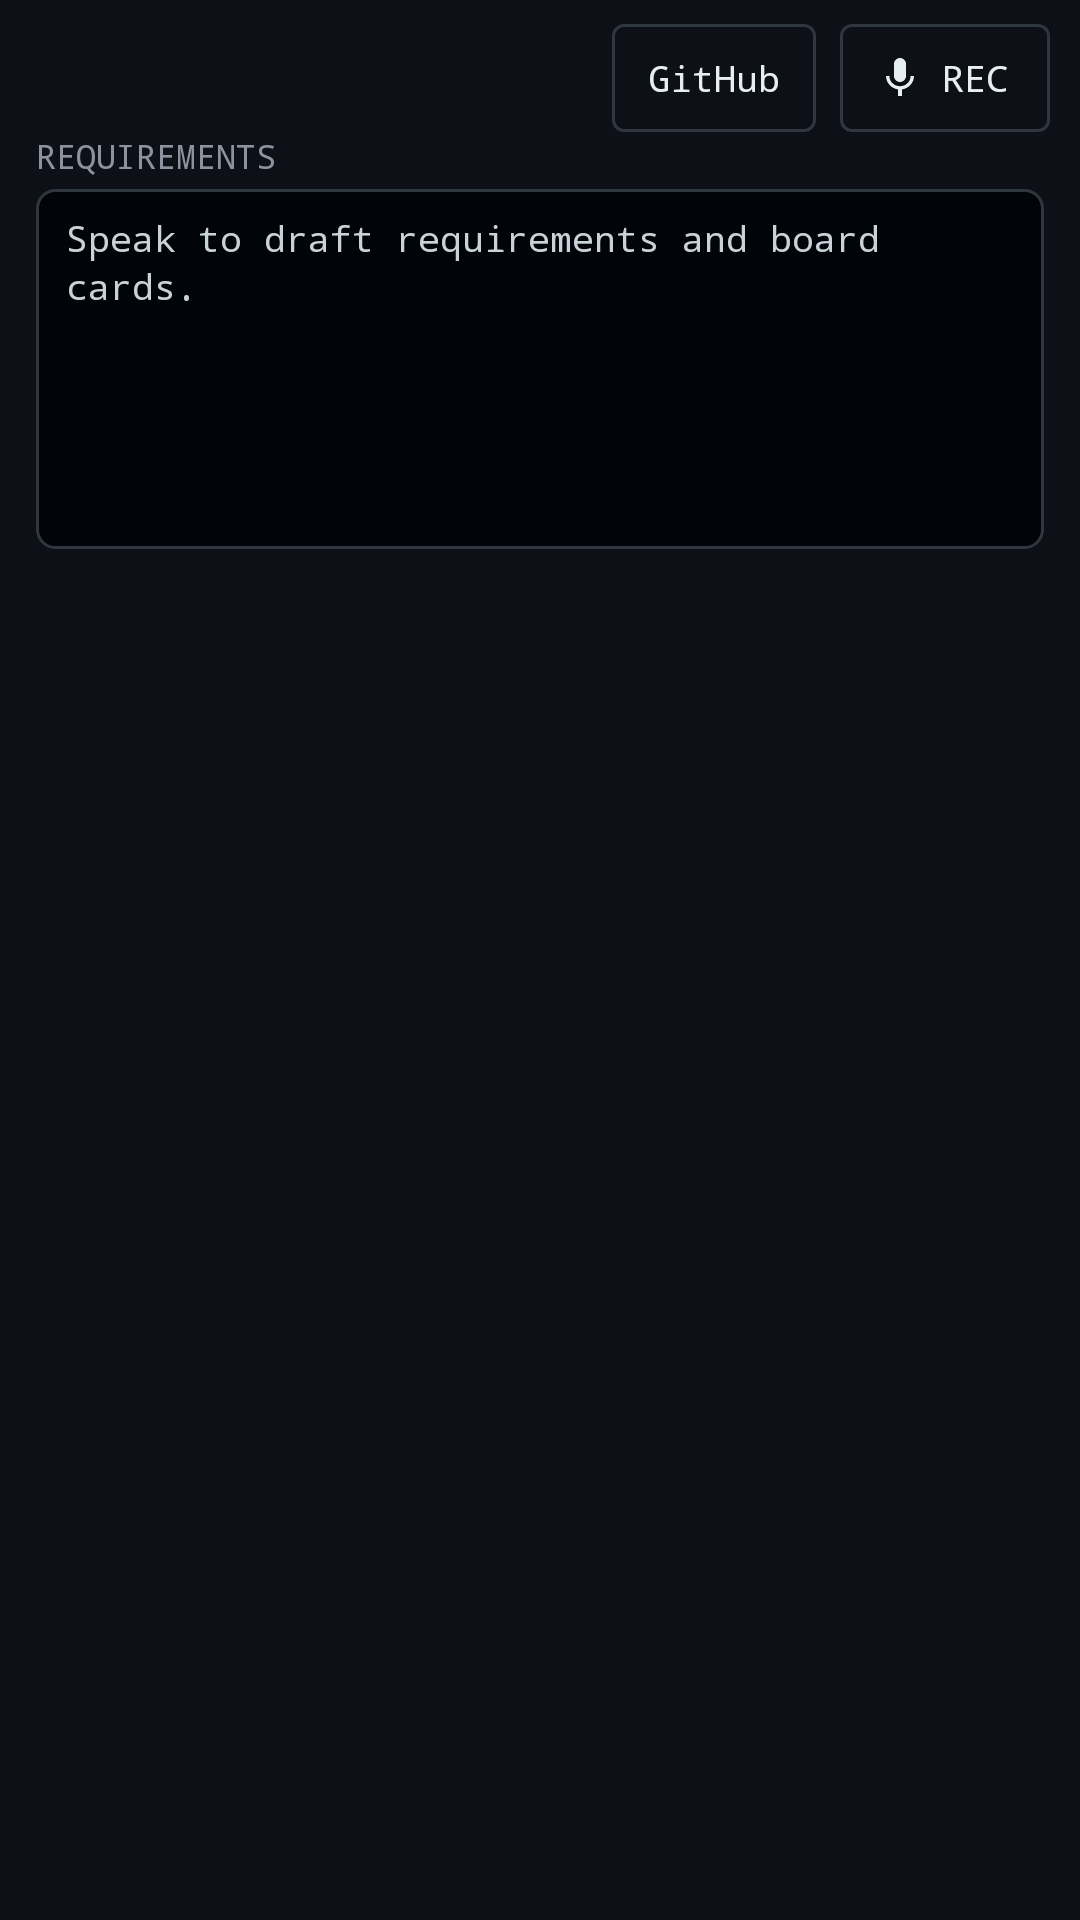

Android layout source for this screen:
<!-- AndroidManifest.xml: application theme Theme.AndVibe -->
<!-- res/layout/page_board.xml -->
<?xml version="1.0" encoding="utf-8"?>
<LinearLayout xmlns:android="http://schemas.android.com/apk/res/android"
    xmlns:app="http://schemas.android.com/apk/res-auto"
    android:layout_width="match_parent"
    android:layout_height="match_parent"
    android:background="@color/bg"
    android:clickable="true"
    android:focusable="true"
    android:orientation="vertical">

    <LinearLayout
        android:layout_width="match_parent"
        android:layout_height="wrap_content"
        android:gravity="center_vertical"
        android:orientation="horizontal"
        android:paddingStart="12dp"
        android:paddingTop="8dp"
        android:paddingEnd="10dp"
        android:paddingBottom="2dp">

        <TextView
            android:id="@+id/boardScope"
            android:layout_width="0dp"
            android:layout_height="wrap_content"
            android:layout_weight="1"
            android:fontFamily="monospace"
            android:includeFontPadding="false"
            android:textColor="@color/muted"
            android:textSize="12sp" />

        <com.google.android.material.button.MaterialButton
            android:id="@+id/boardSync"
            style="?attr/materialButtonOutlinedStyle"
            android:layout_width="wrap_content"
            android:layout_height="36dp"
            android:layout_marginEnd="8dp"
            android:contentDescription="Sync the board with a GitHub Project"
            android:fontFamily="monospace"
            android:insetTop="0dp"
            android:insetBottom="0dp"
            android:letterSpacing="0"
            android:minWidth="0dp"
            android:minHeight="36dp"
            android:paddingStart="12dp"
            android:paddingEnd="12dp"
            android:text="GitHub"
            android:textAllCaps="false"
            android:textColor="@color/ink"
            android:textSize="12sp"
            app:cornerRadius="4dp"
            app:strokeColor="@color/line"
            app:strokeWidth="1dp" />

        <com.google.android.material.button.MaterialButton
            android:id="@+id/boardRecord"
            style="?attr/materialButtonOutlinedStyle"
            android:layout_width="wrap_content"
            android:layout_height="36dp"
            android:contentDescription="Record voice notes for the board"
            android:fontFamily="monospace"
            android:insetTop="0dp"
            android:insetBottom="0dp"
            android:letterSpacing="0"
            android:minWidth="0dp"
            android:minHeight="36dp"
            android:paddingStart="12dp"
            android:paddingEnd="14dp"
            android:text="REC"
            android:textAllCaps="false"
            android:textColor="@color/ink"
            android:textSize="12sp"
            app:cornerRadius="4dp"
            app:icon="@drawable/ic_mic"
            app:iconGravity="textStart"
            app:iconPadding="6dp"
            app:iconSize="16dp"
            app:iconTint="@color/ink"
            app:strokeColor="@color/line"
            app:strokeWidth="1dp" />
    </LinearLayout>

    <TextView
        android:id="@+id/boardStatus"
        android:layout_width="match_parent"
        android:layout_height="wrap_content"
        android:ellipsize="end"
        android:fontFamily="monospace"
        android:includeFontPadding="false"
        android:maxLines="2"
        android:paddingStart="12dp"
        android:paddingEnd="12dp"
        android:paddingBottom="6dp"
        android:textColor="@color/muted"
        android:textSize="12sp"
        android:visibility="gone" />

    <LinearLayout
        android:layout_width="match_parent"
        android:layout_height="wrap_content"
        android:orientation="vertical"
        android:paddingStart="12dp"
        android:paddingEnd="12dp"
        android:paddingBottom="8dp">

        <TextView
            android:layout_width="match_parent"
            android:layout_height="wrap_content"
            android:fontFamily="monospace"
            android:includeFontPadding="false"
            android:paddingBottom="4dp"
            android:text="REQUIREMENTS"
            android:textColor="@color/muted"
            android:textSize="11sp" />

        <ScrollView
            android:id="@+id/boardRequirementsScroll"
            android:layout_width="match_parent"
            android:layout_height="120dp"
            android:background="@drawable/bg_tape"
            android:fillViewport="true"
            android:scrollbars="vertical">

            <TextView
                android:id="@+id/boardRequirements"
                android:layout_width="match_parent"
                android:layout_height="wrap_content"
                android:fontFamily="monospace"
                android:includeFontPadding="false"
                android:lineSpacingExtra="2dp"
                android:padding="10dp"
                android:text="Speak to draft requirements and board cards."
                android:textColor="@color/tape_ink"
                android:textIsSelectable="true"
                android:textSize="12sp" />
        </ScrollView>
    </LinearLayout>

    <HorizontalScrollView
        android:layout_width="match_parent"
        android:layout_height="0dp"
        android:layout_weight="1"
        android:fillViewport="true"
        android:scrollbars="none">

        
        <LinearLayout
            android:id="@+id/boardColumns"
            android:layout_width="wrap_content"
            android:layout_height="match_parent"
            android:orientation="horizontal"
            android:paddingStart="4dp"
            android:paddingEnd="4dp" />
    </HorizontalScrollView>
</LinearLayout>
<!-- resources referenced by this layout -->
<resources>
  <color name="bg">#FF0D1117</color>
  <color name="ink">#FFE6EDF3</color>
  <color name="line">#FF30363D</color>
  <color name="muted">#FF8B949E</color>
  <color name="tape_ink">#FFC9D1D9</color>
  <!-- drawable bg_tape (drawable) -->
  <?xml version="1.0" encoding="utf-8"?>
  <shape xmlns:android="http://schemas.android.com/apk/res/android">
      <solid android:color="@color/tape" />
      <stroke
          android:width="1dp"
          android:color="@color/line" />
      <corners android:radius="6dp" />
  </shape>
  <!-- drawable ic_mic (drawable) -->
  <?xml version="1.0" encoding="utf-8"?>
  <vector xmlns:android="http://schemas.android.com/apk/res/android"
      android:width="18dp"
      android:height="18dp"
      android:viewportWidth="24"
      android:viewportHeight="24">
      <path
          android:fillColor="#FFFFFFFF"
          android:pathData="M12,14c1.66,0 3,-1.34 3,-3V5c0,-1.66 -1.34,-3 -3,-3S9,3.34 9,5v6c0,1.66 1.34,3 3,3zM17.3,11c0,3 -2.54,5.1 -5.3,5.1S6.7,14 6.7,11H5c0,3.41 2.72,6.23 6,6.72V21h2v-3.28c3.28,-0.49 6,-3.31 6,-6.72h-1.7z" />
  </vector>
  <color name="tape">#FF010409</color>
  <color name="accent">#FF58A6FF</color>
  <color name="white">#FFFFFFFF</color>
  <color name="bid">#FF3FB950</color>
  <color name="panel">#FF161B22</color>
  <style name="Widget.AndVibe.Button" parent="Widget.MaterialComponents.Button">
          <item name="android:textAllCaps">false</item>
          <item name="android:letterSpacing">0</item>
          <item name="android:textSize">14sp</item>
          <item name="android:textColor">@color/white</item>
          <item name="android:minHeight">40dp</item>
          <item name="android:insetTop">0dp</item>
          <item name="android:insetBottom">0dp</item>
          <item name="backgroundTint">@color/btn</item>
          <item name="cornerRadius">6dp</item>
          <item name="rippleColor">@color/bid</item>
      </style>
  <style name="Widget.AndVibe.TextInput" parent="Widget.MaterialComponents.TextInputLayout.OutlinedBox">
          <item name="boxBackgroundColor">@color/panel</item>
          <item name="boxStrokeColor">@color/box_stroke</item>
          <item name="boxStrokeWidth">1dp</item>
          <item name="hintTextColor">@color/muted</item>
          <item name="android:textColorHint">@color/muted</item>
          <item name="boxCornerRadiusTopStart">6dp</item>
          <item name="boxCornerRadiusTopEnd">6dp</item>
          <item name="boxCornerRadiusBottomStart">6dp</item>
          <item name="boxCornerRadiusBottomEnd">6dp</item>
      </style>
  <style name="Widget.AndVibe.CheckBox" parent="Widget.MaterialComponents.CompoundButton.CheckBox">
          <item name="buttonTint">@color/accent</item>
          <item name="android:textColor">@color/ink</item>
      </style>
  <style name="Widget.AndVibe.BottomNav" parent="Widget.MaterialComponents.BottomNavigationView">
          <item name="android:background">@color/bg</item>
          <item name="itemIconTint">@color/nav_tint</item>
          <item name="itemTextColor">@color/nav_tint</item>
          <item name="elevation">0dp</item>
          <item name="labelVisibilityMode">labeled</item>
          <item name="itemTextAppearanceActive">@style/TextAppearance.AndVibe.Nav</item>
          <item name="itemTextAppearanceInactive">@style/TextAppearance.AndVibe.Nav</item>
      </style>
  <color name="btn">#FF238636</color>
  <style name="TextAppearance.AndVibe.Nav" parent="TextAppearance.MaterialComponents.Caption">
          <item name="android:textSize">11sp</item>
          <item name="android:letterSpacing">0.04</item>
      </style>
</resources>
